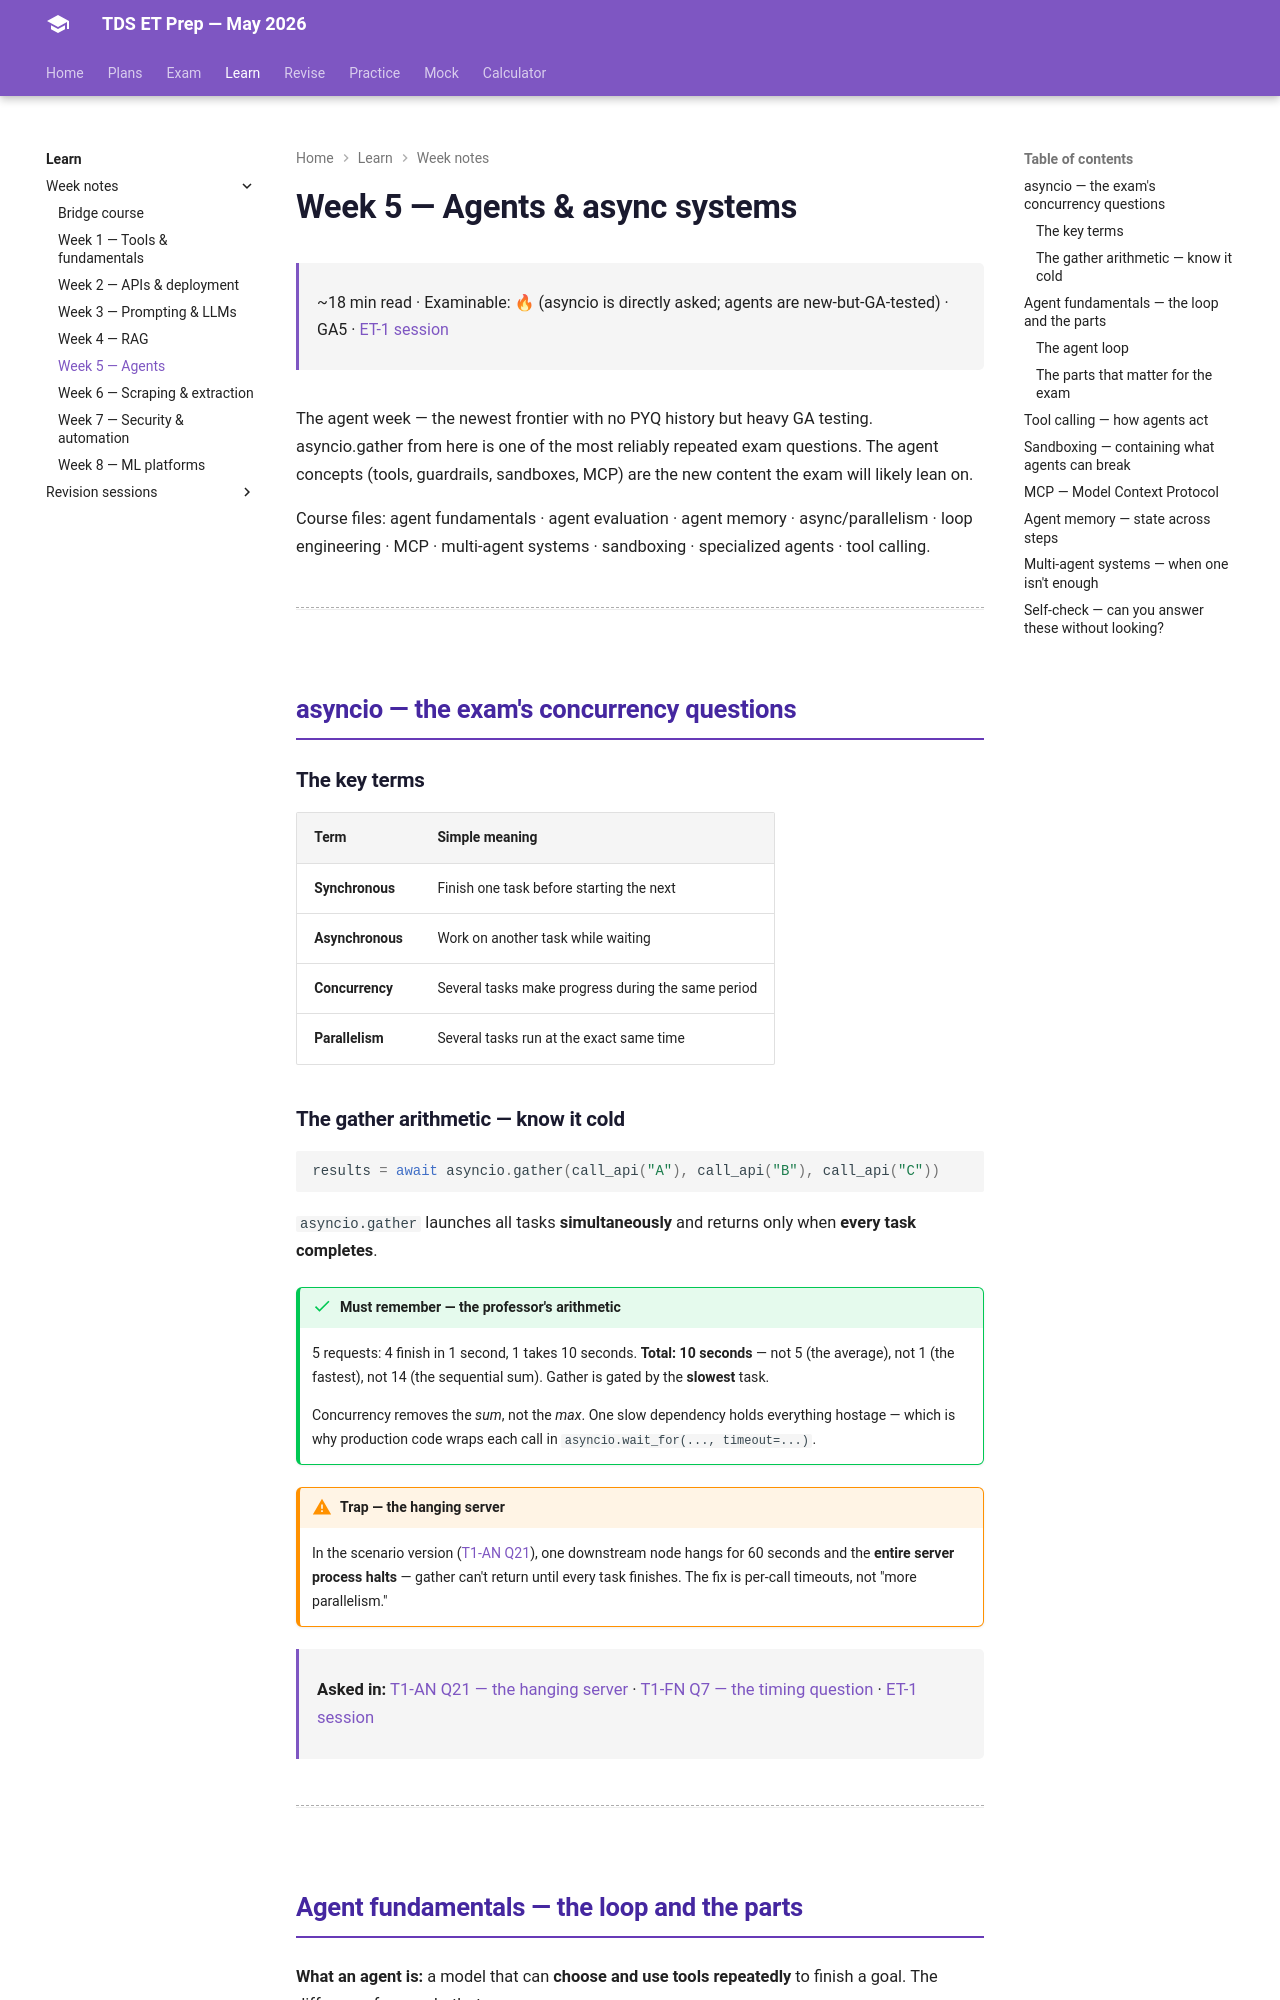

repository: HypeMonk/tds-et-prep · page: weeks/week-5/index.html · generator: mkdocs

# Week 5 — Agents & async systems

<div class="tx-meta" markdown>

~18 min read · Examinable: 🔥 (asyncio is directly asked; agents are new-but-GA-tested) · GA5 · [ET-1 session](../sessions/et-01.md)

</div>

The agent week — the newest frontier with no PYQ history but heavy GA testing. asyncio.gather from here is one of the most reliably repeated exam questions. The agent concepts (tools, guardrails, sandboxes, MCP) are the new content the exam will likely lean on.

Course files: agent fundamentals · agent evaluation · agent memory · async/parallelism · loop engineering · MCP · multi-agent systems · sandboxing · specialized agents · tool calling.

---

## asyncio — the exam's concurrency questions

### The key terms

| Term | Simple meaning |
|---|---|
| **Synchronous** | Finish one task before starting the next |
| **Asynchronous** | Work on another task while waiting |
| **Concurrency** | Several tasks make progress during the same period |
| **Parallelism** | Several tasks run at the exact same time |

### The gather arithmetic — know it cold

```python
results = await asyncio.gather(call_api("A"), call_api("B"), call_api("C"))
```

`asyncio.gather` launches all tasks **simultaneously** and returns only when **every task completes**.

!!! success "Must remember — the professor's arithmetic"
    5 requests: 4 finish in 1 second, 1 takes 10 seconds.
    **Total: 10 seconds** — not 5 (the average), not 1 (the fastest), not 14
    (the sequential sum). Gather is gated by the **slowest** task.

    Concurrency removes the *sum*, not the *max*. One slow dependency holds
    everything hostage — which is why production code wraps each call in
    `asyncio.wait_for(..., timeout=...)`.

!!! warning "Trap — the hanging server"
    In the scenario version ([T1-AN Q21](../pyqs/t1-2026-an.md#q21-asynciogather-with-a-hanger)),
    one downstream node hangs for 60 seconds and the **entire server process
    halts** — gather can't return until every task finishes. The fix is per-call
    timeouts, not "more parallelism."

<div class="tx-anchor" markdown>

**Asked in:** [T1-AN Q21 — the hanging server](../pyqs/t1-2026-an.md#q21-asynciogather-with-a-hanger) · [T1-FN Q7 — the timing question](../pyqs/t1-2026-fn.md#q7-asynciogather-timing) · [ET-1 session](../sessions/et-01.md#asynciogather-the-bottleneck-arithmetic)

</div>

---
